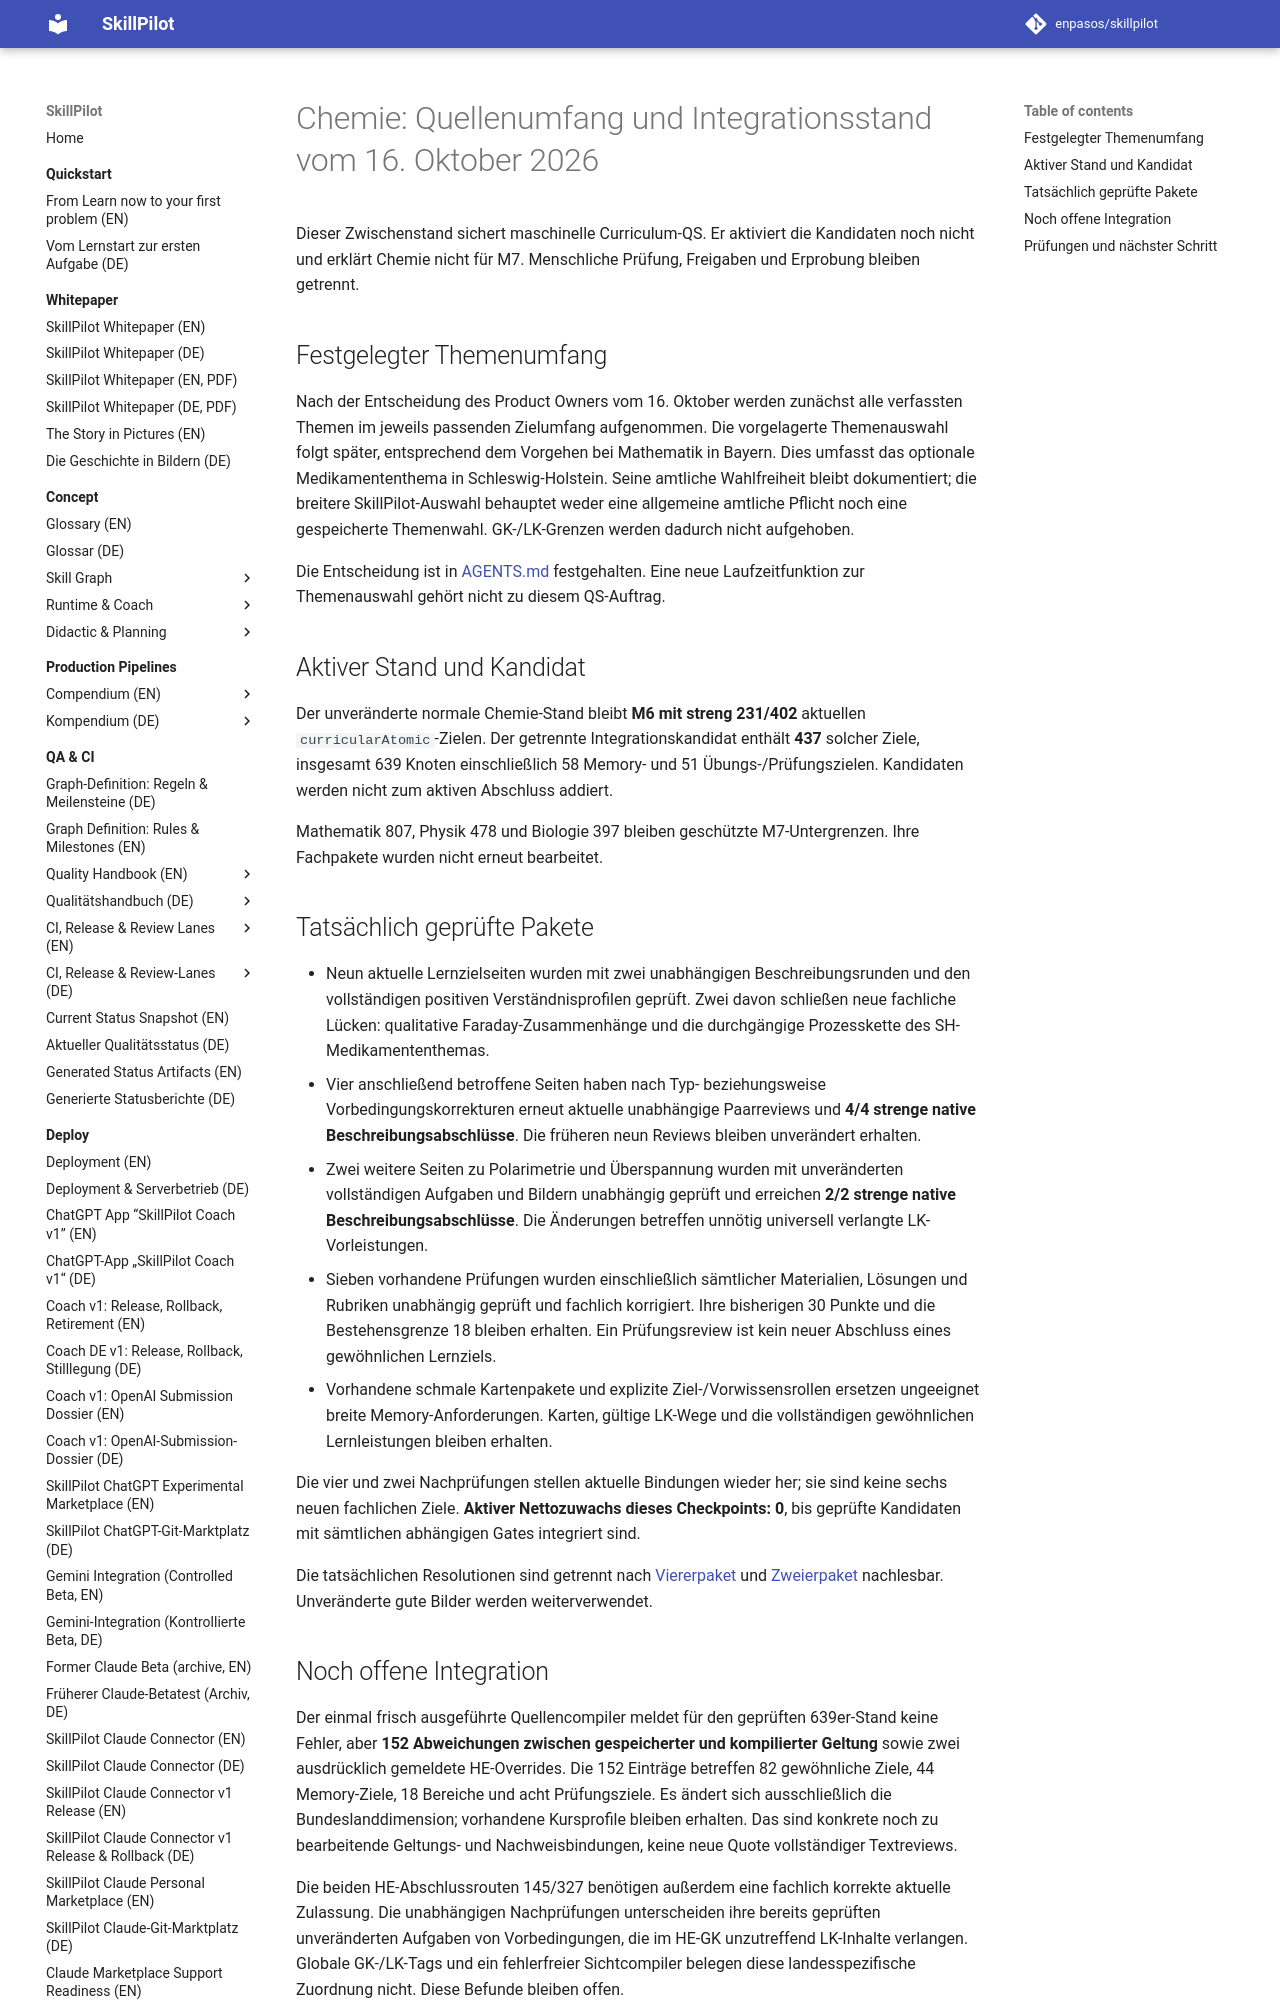

repository: enpasos/skillpilot · page: qa-ci/chemie-current437-source-scope-integration-checkpoint-2026-10-16/index.html · generator: mkdocs

# Chemie: Quellenumfang und Integrationsstand vom 16. Oktober 2026

Dieser Zwischenstand sichert maschinelle Curriculum-QS. Er aktiviert die
Kandidaten noch nicht und erklärt Chemie nicht für M7. Menschliche Prüfung,
Freigaben und Erprobung bleiben getrennt.

## Festgelegter Themenumfang

Nach der Entscheidung des Product Owners vom 16. Oktober werden zunächst alle
verfassten Themen im jeweils passenden Zielumfang aufgenommen. Die vorgelagerte
Themenauswahl folgt später, entsprechend dem Vorgehen bei Mathematik in Bayern.
Dies umfasst das optionale Medikamententhema in Schleswig-Holstein. Seine
amtliche Wahlfreiheit bleibt dokumentiert; die breitere SkillPilot-Auswahl
behauptet weder eine allgemeine amtliche Pflicht noch eine gespeicherte
Themenwahl. GK-/LK-Grenzen werden dadurch nicht aufgehoben.

Die Entscheidung ist in [AGENTS.md](https://github.com/enpasos/skillpilot/blob/main/AGENTS.md)
festgehalten. Eine neue Laufzeitfunktion zur Themenauswahl gehört nicht zu diesem
QS-Auftrag.

## Aktiver Stand und Kandidat

Der unveränderte normale Chemie-Stand bleibt **M6 mit streng 231/402** aktuellen
`curricularAtomic`-Zielen. Der getrennte Integrationskandidat enthält **437**
solcher Ziele, insgesamt 639 Knoten einschließlich 58 Memory- und 51
Übungs-/Prüfungszielen. Kandidaten werden nicht zum aktiven Abschluss addiert.

Mathematik 807, Physik 478 und Biologie 397 bleiben geschützte M7-Untergrenzen.
Ihre Fachpakete wurden nicht erneut bearbeitet.

## Tatsächlich geprüfte Pakete

- Neun aktuelle Lernzielseiten wurden mit zwei unabhängigen Beschreibungsrunden
  und den vollständigen positiven Verständnisprofilen geprüft. Zwei davon
  schließen neue fachliche Lücken: qualitative Faraday-Zusammenhänge und die
  durchgängige Prozesskette des SH-Medikamententhemas.
- Vier anschließend betroffene Seiten haben nach Typ- beziehungsweise
  Vorbedingungskorrekturen erneut aktuelle unabhängige Paarreviews und **4/4
  strenge native Beschreibungsabschlüsse**. Die früheren neun Reviews bleiben
  unverändert erhalten.
- Zwei weitere Seiten zu Polarimetrie und Überspannung wurden mit unveränderten
  vollständigen Aufgaben und Bildern unabhängig geprüft und erreichen **2/2
  strenge native Beschreibungsabschlüsse**. Die Änderungen betreffen unnötig
  universell verlangte LK-Vorleistungen.
- Sieben vorhandene Prüfungen wurden einschließlich sämtlicher Materialien,
  Lösungen und Rubriken unabhängig geprüft und fachlich korrigiert. Ihre
  bisherigen 30 Punkte und die Bestehensgrenze 18 bleiben erhalten. Ein
  Prüfungsreview ist kein neuer Abschluss eines gewöhnlichen Lernziels.
- Vorhandene schmale Kartenpakete und explizite Ziel-/Vorwissensrollen ersetzen
  ungeeignet breite Memory-Anforderungen. Karten, gültige LK-Wege und die
  vollständigen gewöhnlichen Lernleistungen bleiben erhalten.

Die vier und zwei Nachprüfungen stellen aktuelle Bindungen wieder her; sie sind
keine sechs neuen fachlichen Ziele. **Aktiver Nettozuwachs dieses Checkpoints:
0**, bis geprüfte Kandidaten mit sämtlichen abhängigen Gates integriert sind.

Die tatsächlichen Resolutionen sind getrennt nach
[Viererpaket](https://github.com/enpasos/skillpilot/blob/main/curricula/DE/Gymnasium/quality/goal-evidence/2026-10-16/chemie-combined639-shared-six-exam-seven-native-four-private-L3-technical-20261016-v1/native-four/resolution-index.json)
und
[Zweierpaket](https://github.com/enpasos/skillpilot/blob/main/curricula/DE/Gymnasium/quality/goal-evidence/2026-10-16/chemie-combined639-two-gk-priors-native-two-private-l4-technical-20261016-v1/native-two/resolution-index.json)
nachlesbar. Unveränderte gute Bilder werden weiterverwendet.

## Noch offene Integration

Der einmal frisch ausgeführte Quellencompiler meldet für den geprüften
639er-Stand keine Fehler, aber **152 Abweichungen zwischen gespeicherter und
kompilierter Geltung** sowie zwei ausdrücklich gemeldete HE-Overrides. Die
152 Einträge betreffen 82 gewöhnliche Ziele, 44 Memory-Ziele, 18 Bereiche und
acht Prüfungsziele. Es ändert sich ausschließlich die Bundeslanddimension;
vorhandene Kursprofile bleiben erhalten. Das sind konkrete noch zu bearbeitende
Geltungs- und Nachweisbindungen, keine neue Quote vollständiger Textreviews.

Die beiden HE-Abschlussrouten 145/327 benötigen außerdem eine fachlich korrekte
aktuelle Zulassung. Die unabhängigen Nachprüfungen unterscheiden ihre bereits
geprüften unveränderten Aufgaben von Vorbedingungen, die im HE-GK unzutreffend
LK-Inhalte verlangen. Globale GK-/LK-Tags und ein fehlerfreier Sichtcompiler
belegen diese landesspezifische Zuordnung nicht. Diese Befunde bleiben offen.

Elf unplatzierte ältere Prüfungsentwürfe erzeugen keine zusätzliche Reviewquote:
Der aktuelle Sichtaudit weist für sie weder Ziel- noch Vorwissensvorkommen oder
direkt abhängige sichtbare Ziele aus.
